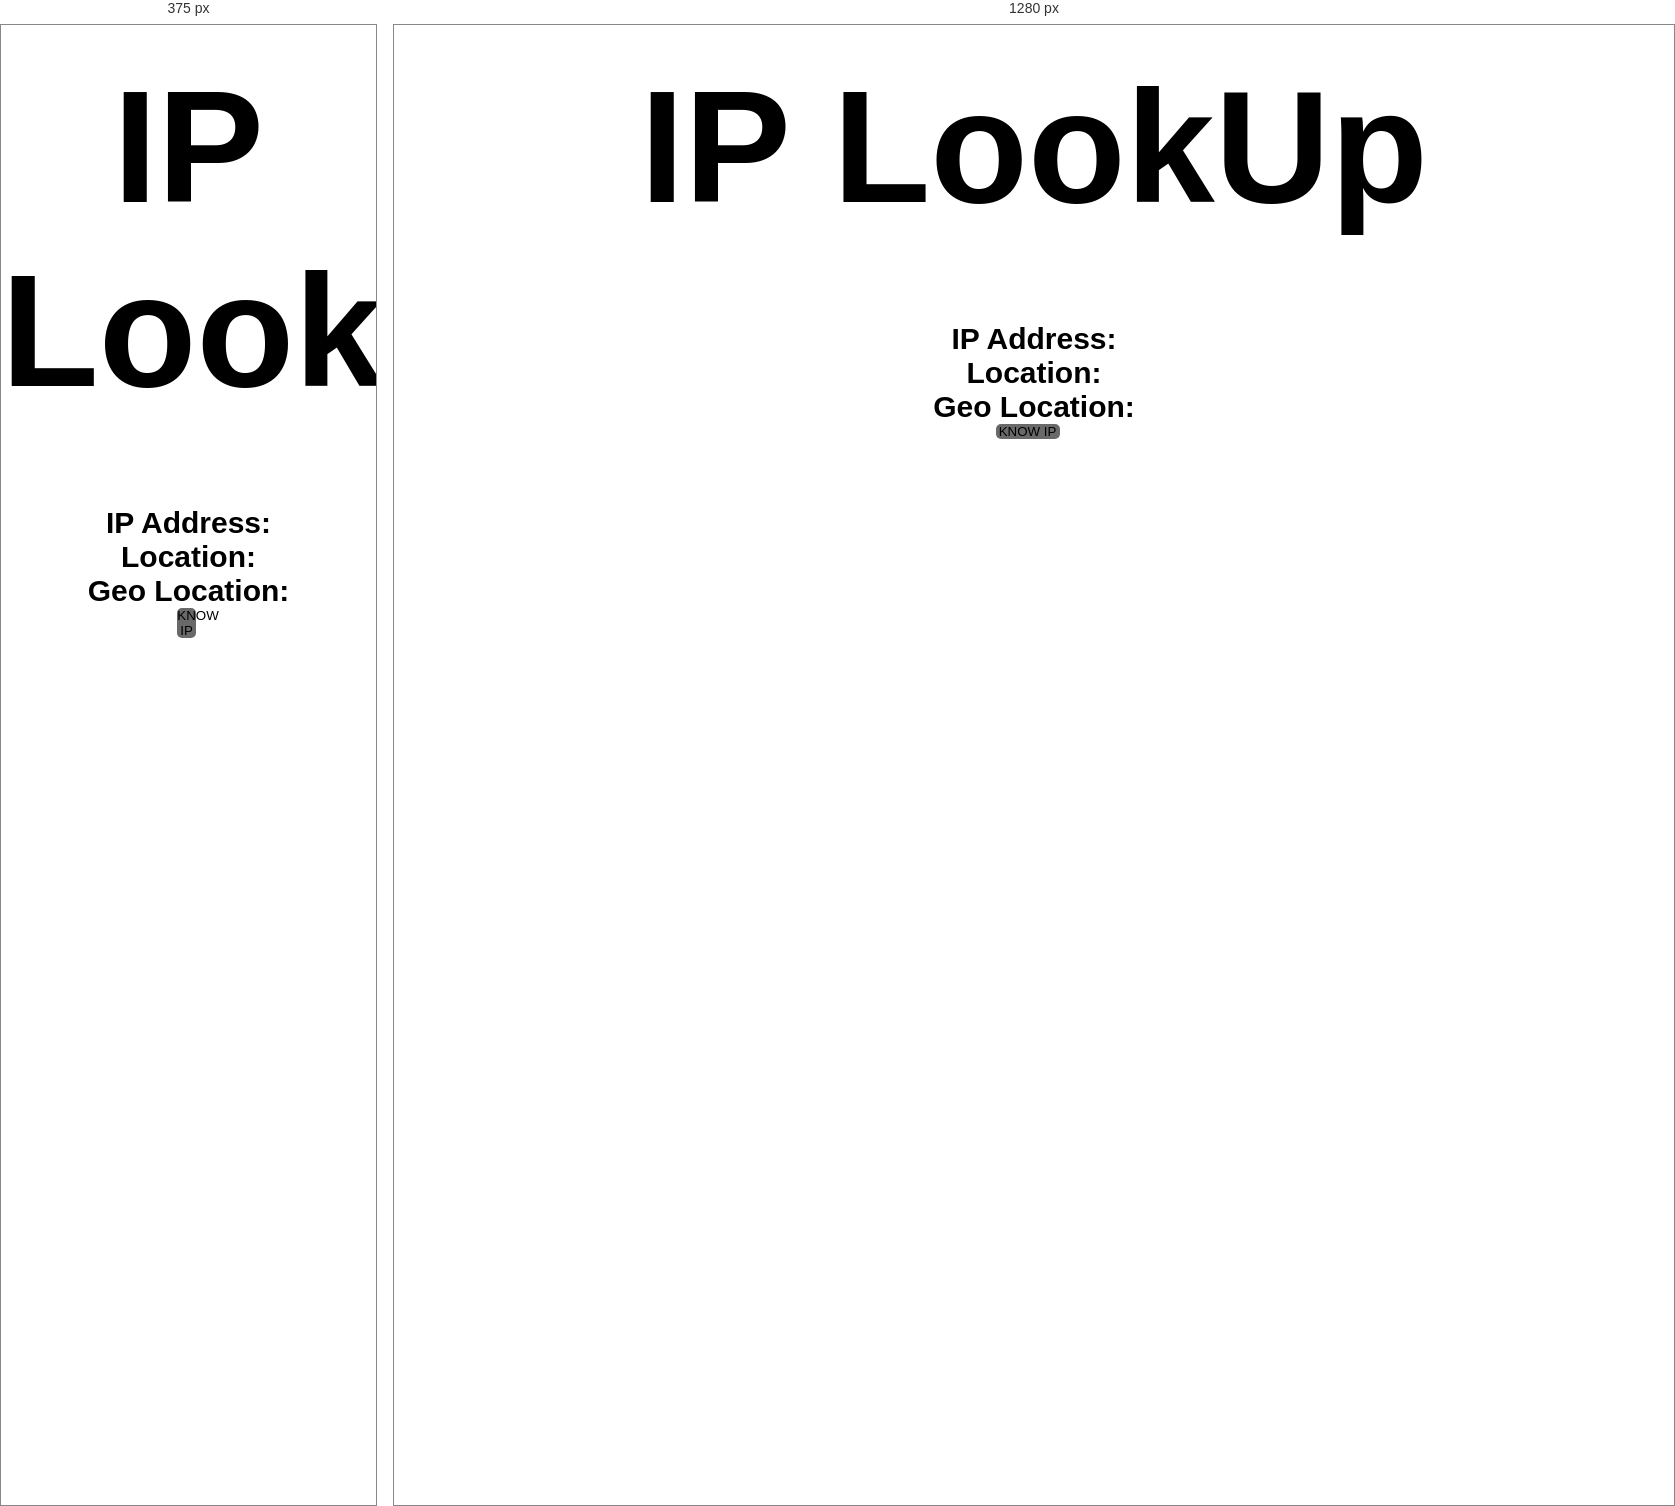
Rendered at 375 px and 1280 px, left to right.

<!-- file: index.html -->
<!DOCTYPE html>
<html>
    <head>
        <meta charset="UTF-8" />
        <meta name="viewport" content="width=device-width, initial-scale=1.0" />
        <link href="https://fonts.googleapis.com/css2?family=Acme&display=swap" rel="stylesheet" />       
        <title>IP tracker</title>
        <link rel="stylesheet" href="script.css" />
    </head>
    <body>
        <script src="https://cdnjs.cloudflare.com/ajax/libs/axios/0.20.0/axios.min.js" integrity="sha512-quHCp3WbBNkwLfYUMd+KwBAgpVukJu5MncuQaWXgCrfgcxCJAq/fo+oqrRKOj+UKEmyMCG3tb8RB63W+EmrOBg==" crossorigin="anonymous"></script>
        <h1 style="text-align:center">IP LookUp</h1>
        <div class="container">
            <div class="loading-container">
                <div class="loading k"></div>
                <div class="loading l"></div>
                <div class="loading m"></div>
            </div>
            <h2 class="ip-display">IP Address:</h2>
            <h2 class="location-display">Location:</h2>
            <h2 class="Geo-location">Geo Location:</h2> 
            <button class="btn" style="text-align:center">KNOW IP</button>
        </div>
        
        <script src="app.js"></script>
    </body>
</html>

/* @media block from script.css */
@media only screen and(max-width:800px)
    {
        body{
            background-image:url(maps.png);
        }
}